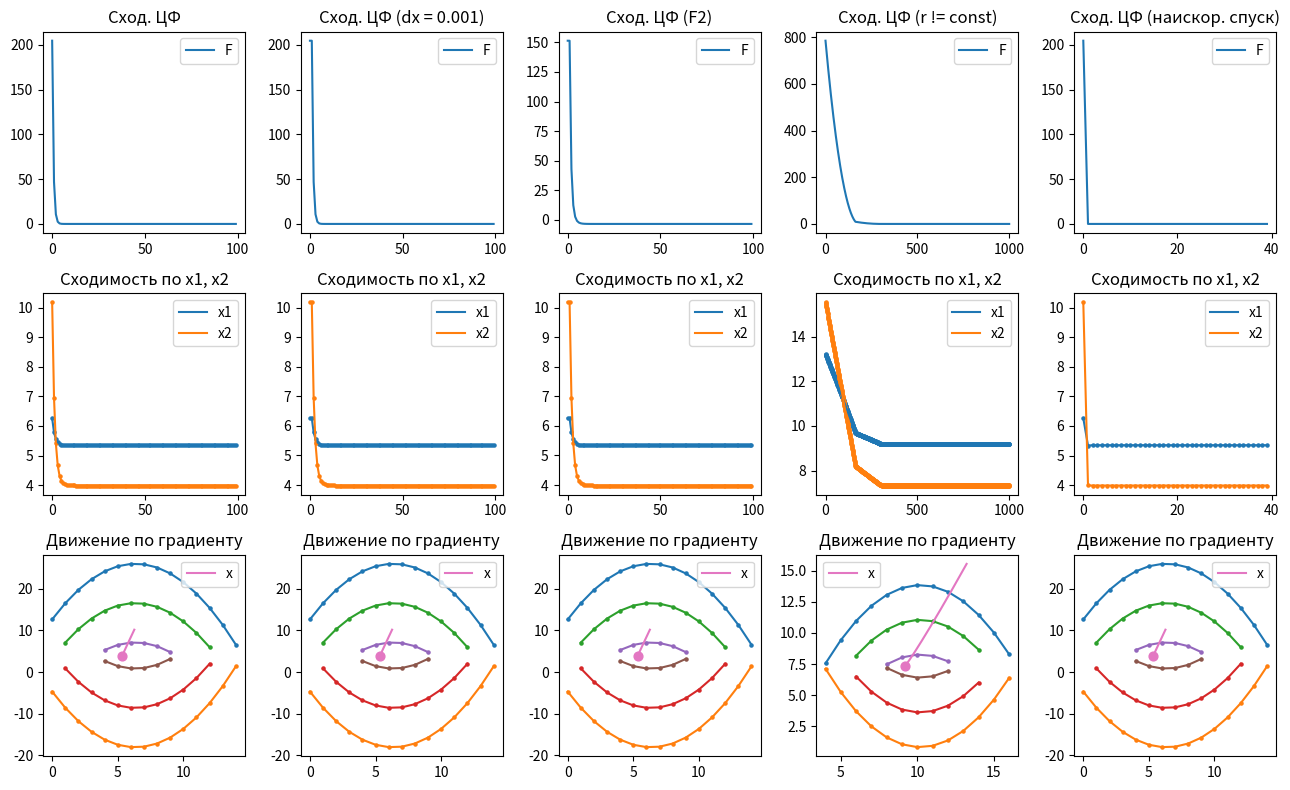

Recreate this plot in Python.
import matplotlib.pyplot as plt
import numpy as np
import copy
import math

variant = 9
np.random.seed(variant)

class Task:
    def __init__(self, steps):
        self.steps = steps
        self.steps_f = 20
        self.c = []
        self.a = []
        self.x_first = []
        self.r_const = 0.05#np.random.uniform(0.001, 0.05)
        self.dx_const = 0.001
        self.x1 = np.zeros(self.steps)
        self.x2 = np.zeros(self.steps)
        self.df_x1 = np.zeros(self.steps)
        self.df_x2 = np.zeros(self.steps)
        self.r = np.zeros(self.steps)
        self.f = np.zeros(self.steps)
        self.df = np.zeros(self.steps)
        self.dx = np.zeros(self.steps)
        self.f_350_plus = np.zeros(self.steps_f)
        self.f_350_minus = np.zeros(self.steps_f)
        self.f_200_plus = np.zeros(self.steps_f)
        self.f_200_minus = np.zeros(self.steps_f)
        self.f_50_plus = np.zeros(self.steps_f)
        self.f_50_minus = np.zeros(self.steps_f)
        #   Лист 4
        self.f_range = 10 #int(np.random.uniform(5, 10))
        self.k_fract = 7
        #   Лист 5
        self.b1 = np.zeros(self.steps)
        self.b2 = np.zeros(self.steps)

        for _ in range(0, 6):
           self.c.append(np.random.uniform(0.5, 10))
        for _ in range(0, 2):
           self.a.append(np.random.uniform(2, 10))
        for _ in range(0, 2):
           self.x_first.append(np.random.uniform(5, 20))
    #   Лист 1
    def solve_list_1(self):
        for i in range(0, self.steps):
            self.r[i] = self.r_const
            self.x1[i] = self.x_first[0] if i == 0 else self.x1[i-1] - self.r[i] * self.df_x1[i-1]
            self.x2[i] = self.x_first[1] if i == 0 else self.x2[i-1] - self.r[i] * self.df_x2[i-1]
            self.df_x1[i] = self.c[1] * 2 * self.x1[i] - 2 * self.c[1] * self.a[0]
            self.df_x2[i] = self.c[2] * 2 * self.x2[i] - 2 * self.c[2] * self.a[1]
            self.f[i] = self.c[1] * math.pow((self.x1[i] - self.a[0]), 2) + self.c[2] * math.pow((self.x2[i] - self.a[1]), 2)
            self.df[i] = 0 if i == 0 else abs(self.f[i] - self.f[i-1])
            self.dx[i] = 0 if i == 0 else math.sqrt(math.pow(self.x1[i] - self.x1[i-1], 2) + math.pow(self.x2[i] - self.x2[i-1], 2))
    #   Лист 2
    def solve_list_2(self):
        for i in range(0, self.steps):
            self.r[i] = self.r_const
            self.x1[i] = self.x_first[0] if i == 0 else self.x1[i-1] - self.r[i] * self.df_x1[i-1]
            self.x2[i] = self.x_first[1] if i == 0 else self.x2[i-1] - self.r[i] * self.df_x2[i-1]
            if i > 0:
                self.df_x1[i] = ((self.c[1]*math.pow(self.x1[i]+self.dx_const-self.a[0], 2)+self.c[2]*math.pow(self.x2[i]-self.a[1], 2))-(self.c[1]*math.pow(self.x1[i]-self.a[0], 2)+self.c[2]*math.pow(self.x2[i]-self.a[1], 2)))/self.dx_const
                self.df_x2[i] = ((self.c[1]*math.pow(self.x1[i]-self.a[0], 2)+self.c[2]*math.pow(self.x2[i]+self.dx_const-self.a[1], 2))-(self.c[1]*math.pow(self.x1[i]-self.a[0], 2)+self.c[2]*math.pow(self.x2[i]-self.a[1], 2)))/self.dx_const
            else:
                self.df_x1[i] = 0
                self.df_x2[i] = 0
            self.f[i] = self.c[1] * math.pow((self.x1[i] - self.a[0]), 2) + self.c[2] * math.pow((self.x2[i] - self.a[1]), 2)
            self.df[i] = 0 if i == 0 else abs(self.f[i] - self.f[i-1])
            self.dx[i] = 0 if i == 0 else math.sqrt(math.pow(self.x1[i] - self.x1[i-1], 2) + math.pow(self.x2[i] - self.x2[i-1], 2))
    #   Лист 3
    def solve_list_3(self):
        for i in range(0, self.steps):
            self.r[i] = self.r_const
            self.x1[i] = self.x_first[0] if i == 0 else self.x1[i-1] - self.r[i] * self.df_x1[i-1]
            self.x2[i] = self.x_first[1] if i == 0 else self.x2[i-1] - self.r[i] * self.df_x2[i-1]
            if i > 0:
                self.df_x1[i] = ((self.c[1]*math.pow(self.x1[i]+self.dx_const-self.a[0], 2)+self.c[2]*math.pow(self.x2[i]-self.a[1], 2))-(self.c[1]*math.pow(self.x1[i]-self.a[0], 2)+self.c[2]*math.pow(self.x2[i]-self.a[1], 2)))/self.dx_const
                self.df_x2[i] = ((self.c[1]*math.pow(self.x1[i]-self.a[0], 2)+self.c[2]*math.pow(self.x2[i]+self.dx_const-self.a[1], 2))-(self.c[1]*math.pow(self.x1[i]-self.a[0], 2)+self.c[2]*math.pow(self.x2[i]-self.a[1], 2)))/self.dx_const
            else:
                self.df_x1[i] = 0
                self.df_x2[i] = 0
            self.f[i] = ((self.c[0]) 
                         + (self.c[1] * (self.x1[i] - self.a[0]))
                         + (self.c[2] * (self.x2[i] - self.a[1]))
                         + (self.c[3] * math.pow(self.x1[i] - self.a[0], 2))
                         + (self.c[4] * (self.x1[i] - self.a[0]) * self.x2[i] - self.a[1])
                         + (self.c[5] * math.pow(self.x2[i] - self.a[1], 2)))
            self.df[i] = 0 if i == 0 else abs(self.f[i] - self.f[i-1])
            self.dx[i] = 0 if i == 0 else math.sqrt(math.pow(self.x1[i] - self.x1[i-1], 2) + math.pow(self.x2[i] - self.x2[i-1], 2))
    #   Лист 4
    def solve_list_4(self):
        for i in range(0, self.steps):
            self.x1[i] = self.x_first[0] if i == 0 else self.x1[i-1] - self.r[i-1] * self.df_x1[i-1]
            self.x2[i] = self.x_first[1] if i == 0 else self.x2[i-1] - self.r[i-1] * self.df_x2[i-1] 
            self.df_x1[i] = self.c[1] * 2 * self.x1[i] - 2 * self.c[1] * self.a[0]
            self.df_x2[i] = self.c[2] * 2 * self.x2[i] - 2 * self.c[2] * self.a[1]
            self.f[i] = self.c[1] * math.pow((self.x1[i] - self.a[0]), 2) + self.c[2] * math.pow((self.x2[i] - self.a[1]), 2)
            self.r[i] = ((self.r_const) / math.sqrt(math.pow(self.df_x1[i], 2) + math.pow(self.df_x2[i], 2))) 
            if self.f[i] <= self.f_range:
                self.r[i] = self.r[i] / self.k_fract
            self.df[i] = 0 if i == 0 else abs(self.f[i] - self.f[i-1])
            self.dx[i] = 0 if i == 0 else math.sqrt(math.pow(self.x1[i] - self.x1[i-1], 2) + math.pow(self.x2[i] - self.x2[i-1], 2))
    #   Лист 5
    def solve_list_5(self):
        for i in range(0, self.steps):
            self.x1[i] = self.x_first[0] if i == 0 else self.x1[i-1] - self.r[i-1] * self.df_x1[i-1]
            self.x2[i] = self.x_first[1] if i == 0 else self.x2[i-1] - self.r[i-1] * self.df_x2[i-1]
            self.b1[i] = math.pow(self.c[1], 2) * math.pow(self.x1[i] - self.a[0], 2)
            self.b2[i] = math.pow(self.c[2], 2) * math.pow(self.x2[i] - self.a[1], 2)
            self.df_x1[i] = self.c[1] * 2 * self.x1[i] - 2 * self.c[1] * self.a[0]
            self.df_x2[i] = self.c[2] * 2 * self.x2[i] - 2 * self.c[2] * self.a[1]
            self.f[i] = self.c[1] * math.pow((self.x1[i] - self.a[0]), 2) + self.c[2] * math.pow((self.x2[i] - self.a[1]), 2)
            val_div = (2 * (self.b1[i] * self.c[1] + self.b2[i] * self.c[2]))
            self.r[i] = self.r[i-1] if val_div == 0 else (self.b1[i] + self.b2[i]) / val_div
            self.df[i] = 0 if i == 0 else abs(self.f[i] - self.f[i-1])
            self.dx[i] = 0 if i == 0 else math.sqrt(math.pow(self.x1[i] - self.x1[i-1], 2) + math.pow(self.x2[i] - self.x2[i-1], 2))
    #   Движение по градиенту для каждого листа
    def results(self):
        for i in range(0, self.steps_f):
            sqrt_val = (1/math.pow(self.a[1], 2) * (350 - self.c[1] * math.pow(((i - 1) - self.a[0]), 2)))
            self.f_350_plus[i] = np.nan if sqrt_val < 0 else self.a[1] + sqrt_val
            self.f_350_minus[i] = np.nan if sqrt_val < 0 else self.a[1] - sqrt_val
            sqrt_val = (1/math.pow(self.a[1], 2) * (200 - self.c[1] * math.pow(((i - 1) - self.a[0]), 2)))
            self.f_200_plus[i] = np.nan if sqrt_val < 0 else self.a[1] + sqrt_val
            self.f_200_minus[i] = np.nan if sqrt_val < 0 else self.a[1] - sqrt_val
            sqrt_val = (1/math.pow(self.a[1], 2) * (50 - self.c[1] * math.pow(((i - 1) - self.a[0]), 2)))
            self.f_50_plus[i] = np.nan if sqrt_val < 0 else self.a[1] + sqrt_val
            self.f_50_minus[i] = np.nan if sqrt_val < 0 else self.a[1] - sqrt_val

if __name__ == "__main__":
    figure, axis = plt.subplots(3, 5)
    figure.set_figheight(8)
    figure.set_figwidth(13)
    #   Список для хранения листов
    t = []
    t.append(Task(100))             # Лист 1
    t.append(copy.deepcopy(t[0]))   # Лист 2
    t.append(copy.deepcopy(t[0]))   # Лист 3
    t.append(Task(1000))            # Лист 4
    t.append(copy.deepcopy(t[0]))   # Лист 5
    #   Решение каждого листа
    t[0].solve_list_1()
    t[1].solve_list_2()
    t[2].solve_list_3()
    t[3].solve_list_4()
    t[4].solve_list_5()
    t[4].steps = 40
    
    #   Для каждого листа
    for i in range(0, 5):
        #   Движение по градиенту для каждого графика
        t[i].results()
        #   Сходимость F
        axis[0, i].plot(np.arange(t[i].steps), t[i].f[:t[i].steps], label = 'F')
        axis[0, i].legend()
        #   Сходимость
        axis[1, i].scatter(np.arange(t[i].steps), t[i].x1[:t[i].steps], s=5)
        axis[1, i].scatter(np.arange(t[i].steps), t[i].x2[:t[i].steps], s=5)
        axis[1, i].plot(np.arange(t[i].steps), t[i].x1[:t[i].steps], label = 'x1')
        axis[1, i].plot(np.arange(t[i].steps), t[i].x2[:t[i].steps], label = 'x2')
        axis[1, i].set_title('Сходимость по x1, x2')
        axis[1, i].legend()
        #   Движение по градиенту
        axis[2, i].scatter(np.arange(t[i].steps_f), t[i].f_350_plus, s=5)
        axis[2, i].scatter(np.arange(t[i].steps_f), t[i].f_350_minus, s=5)
        axis[2, i].scatter(np.arange(t[i].steps_f), t[i].f_200_plus, s=5)
        axis[2, i].scatter(np.arange(t[i].steps_f), t[i].f_200_minus, s=5)
        axis[2, i].scatter(np.arange(t[i].steps_f), t[i].f_50_plus, s=5)
        axis[2, i].scatter(np.arange(t[i].steps_f), t[i].f_50_minus, s=5)
        axis[2, i].plot(np.arange(t[i].steps_f), t[i].f_350_plus)
        axis[2, i].plot(np.arange(t[i].steps_f), t[i].f_350_minus)
        axis[2, i].plot(np.arange(t[i].steps_f), t[i].f_200_plus)
        axis[2, i].plot(np.arange(t[i].steps_f), t[i].f_200_minus)
        axis[2, i].plot(np.arange(t[i].steps_f), t[i].f_50_plus)
        axis[2, i].plot(np.arange(t[i].steps_f), t[i].f_50_minus)
        axis[2, i].plot(t[i].x1, t[i].x2, label = 'x')
        axis[2, i].scatter(t[i].x1[t[i].steps-1], t[i].x2[t[i].steps-1], s=40)
        axis[2, i].set_title('Движение по градиенту')
        axis[2, i].legend()
    #   Заголовки для сходимости ЦФ
    axis[0, 0].set_title('Сход. ЦФ')
    axis[0, 1].set_title('Сход. ЦФ (dx = 0.001)')
    axis[0, 2].set_title('Сход. ЦФ (F2)')
    axis[0, 3].set_title('Сход. ЦФ (r != const)')
    axis[0, 4].set_title('Сход. ЦФ (наискор. спуск)')
    plt.tight_layout()
    plt.show()
